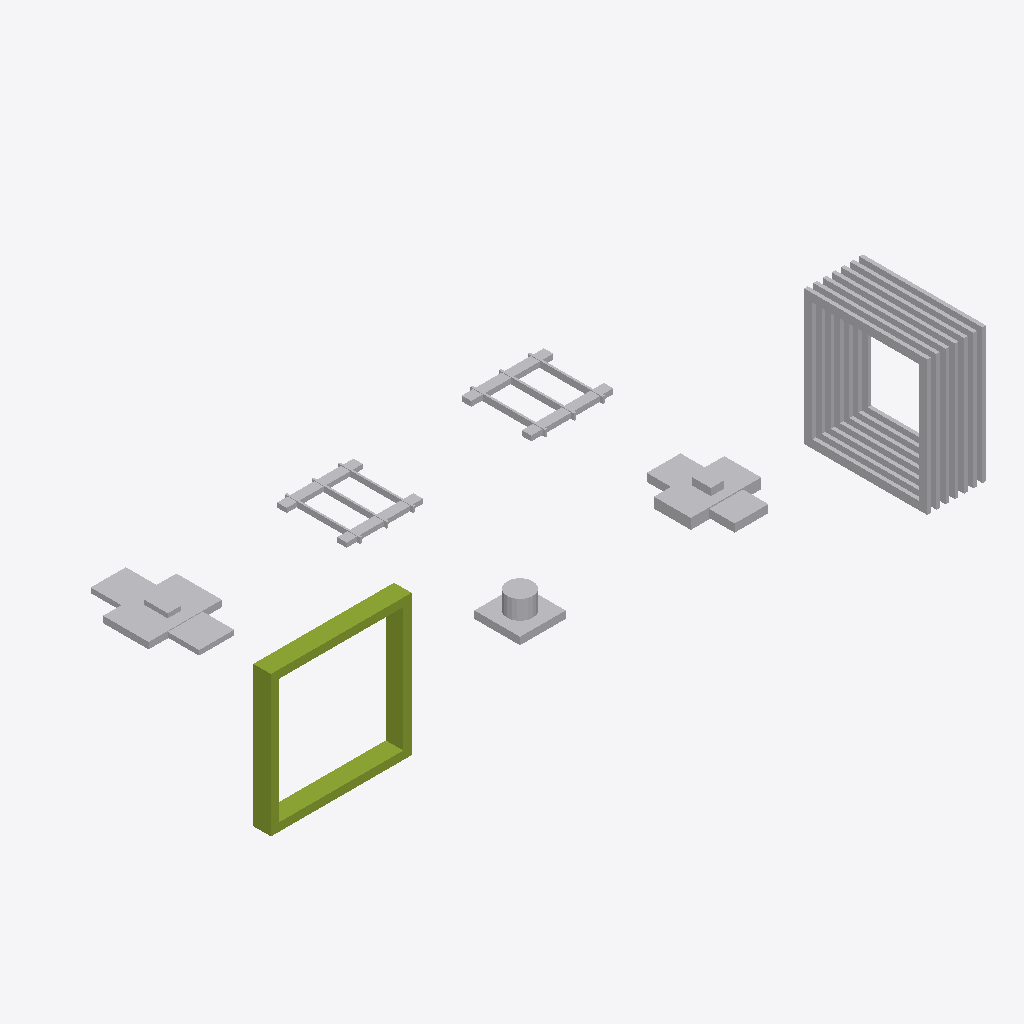
Isometric view of an IFC building model (IFC-SPF (STEP), schema IFC4X3, length unit metre), seen from the south-west, elements coloured by IFC class: 6 other elements (light grey), 1 member (olive).
Extent 11.3 m × 4.9 m × 2.4 m (x, y, z). Elements (7): 3 IfcDiscreteAccessory, 2 IfcCableSegment, 1 IfcBuildingElementProxy, 1 IfcMember.

HEADER;
FILE_DESCRIPTION(('ViewDefinition [CoordinationView]'),'2;1');
FILE_NAME('LM3-ART-SA800.ifc','2026-08-30T00:00:00+00:00',('OpenSourceRail'),('OpenSourceRail'),'IfcOpenShell 0.8.5','OpenSourceRail deterministic LM3 product-library','design-reference / not for construction');
FILE_SCHEMA(('IFC4X3'));
ENDSEC;
DATA;
#1=IFCPROJECT('3CJ8V6o4bS1wVubSB2X1hA',$,'LM3-ART-SA800 — complete inter-car structural articulation, passenger gangway and service transfer','Design-reference geometry and assembly hierarchy only; supplier freeze, released drawings/tolerances, calculations, qualified processes and first-article tests remain mandatory.',$,$,$,(#12),#7);
#2=IFCSITE('0kgbodziTUIBilHXWpSz50',$,'LM3 product library',$,$,#18,$,$,.ELEMENT.,$,$,$,$,$);
#3=IFCBUILDING('0QpAdqyPvN$goaYf7eA591',$,'LM3 assembly inspection fixture',$,$,#21,$,$,.ELEMENT.,$,$,$);
#175=IFCBUILDINGELEMENTPROXY('118E7nObrP6Rd4kfSusizU',$,'inter-car double-wall corrugated bellows and clamp-frame set','A supplier-tailored metro gangway bellows seals the passenger connection without becoming part of the structural draw/buff load path.',$,#497,#357,'LM3-ART-P022',$);
#60=IFCMEMBER('3Hnr2j$M9HMgNYwtfKw_Ty',$,'articulation adapter frame, anti-lift keeper, and shim kit','Machined/welded adapter frames for lower pivot, upper links, bellows, and trainlines.',$,#488,#98,'LM3-ART-P010',$);
#358=IFCDISCRETEACCESSORY('2klKUmDsnPvBr8_VjUyK8p',$,'inter-car passenger bridge, turntable and flexible interior-panel set','The bridge and turntable provide a flush, anti-slip passenger path across the full released articulation envelope with guarded pinch zones.',$,#500,#390,'LM3-ART-P023',$);
#142=IFCDISCRETEACCESSORY('3l_YKzngnM7fEVk08bsBz7',$,'articulation upper lateral/yaw links, spherical joints and retained pins','Paired upper links stabilize roll/yaw while the lower pivot carries the primary articulation loads; all rod ends and pins remain positively retained.',$,#494,#174,'LM3-ART-P021',$);
#436=IFCCABLESEGMENT('236$VLvG5MFA5FsuWNK4RY',$,'inter-car HV/LV jumper, coolant hose loop, energy chain, and drain sleeve kit','Flexible services package that follows articulation yaw/pitch/roll without violating segregation or bend radius.',$,#506,#480,'LM3-ART-P030',$);
#391=IFCCABLESEGMENT('2Tn21PS4fL2hxAZrH8UK2c',$,'articulation trainline carrier, support arms, abrasion liners and drain path','A replaceable energy-chain/support system controls service-loop bend radius and separates HV, LV/data and coolant across the joint.',$,#503,#435,'LM3-ART-P024',$);
#99=IFCDISCRETEACCESSORY('3JwCF3Dt9PoOxAk3j9$dvk',$,'articulation lower spherical pivot, bearing housing and pin set','Supplier-sized spherical bearing, housing, pin, bushes and retainers transmit the released draw, buff, vertical and anti-lift loads through the OSR adapter.',$,#491,#141,'LM3-ART-P020',$);
ENDSEC;
